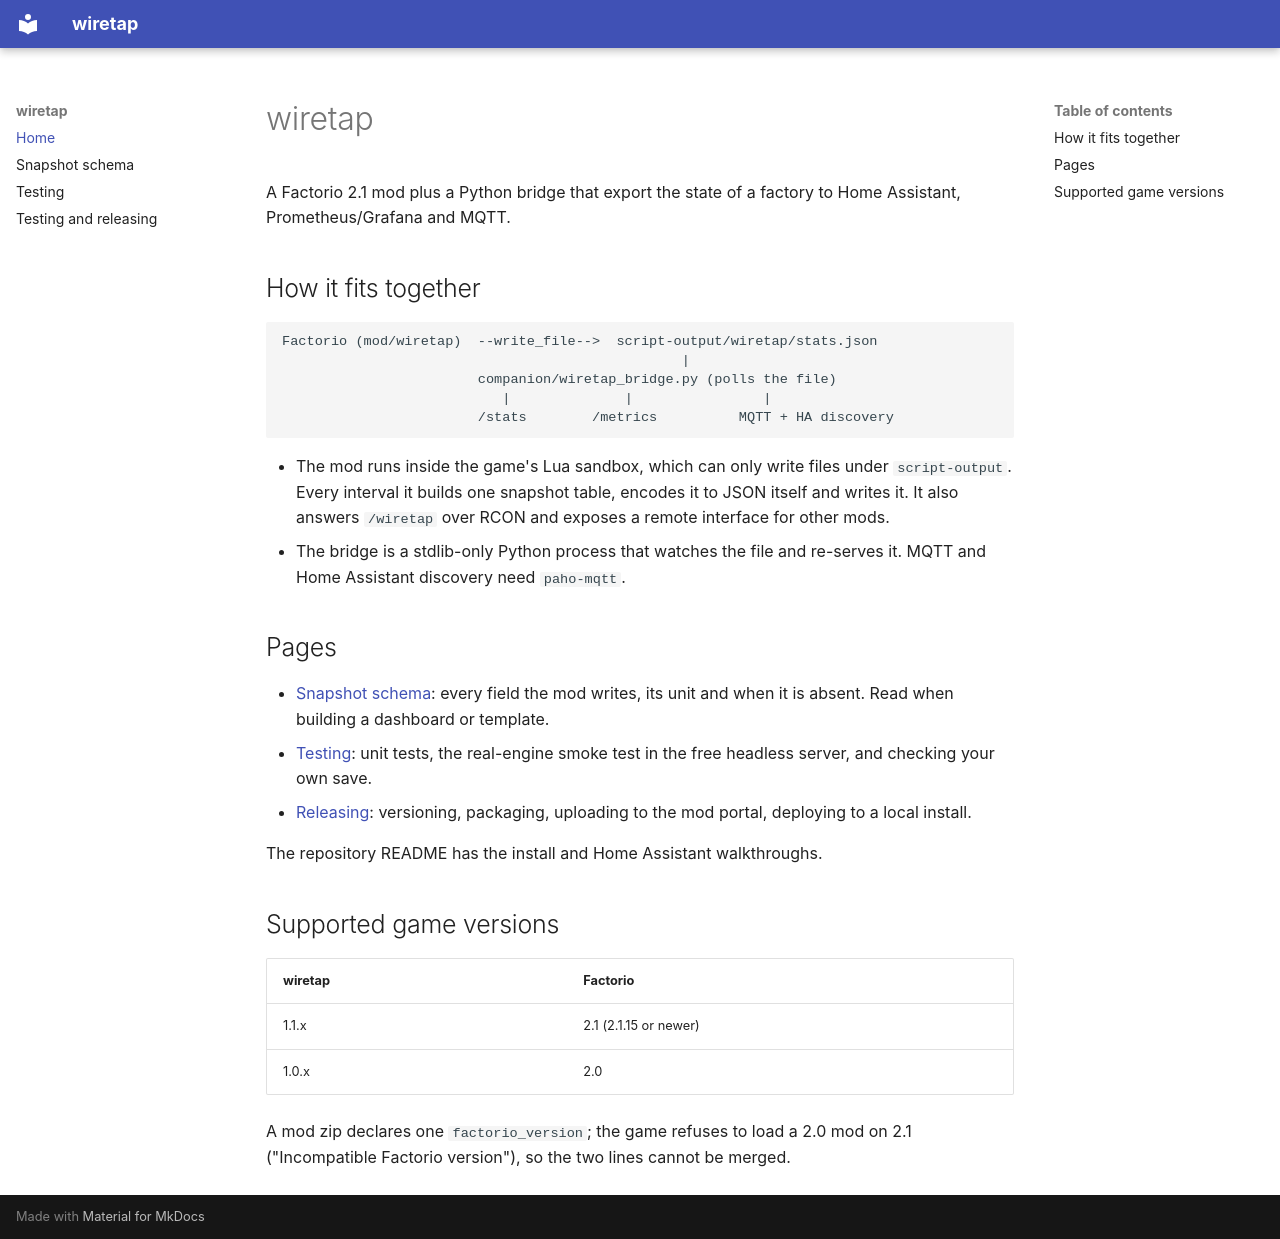

repository: ekrauser/wiretap · page: index.html · generator: mkdocs

# wiretap

A Factorio 2.1 mod plus a Python bridge that export the state of a factory to
Home Assistant, Prometheus/Grafana and MQTT.

## How it fits together

```
Factorio (mod/wiretap)  --write_file-->  script-output/wiretap/stats.json
                                                 |
                        companion/wiretap_bridge.py (polls the file)
                           |              |                |
                        /stats        /metrics          MQTT + HA discovery
```

- The mod runs inside the game's Lua sandbox, which can only write files under
  `script-output`. Every interval it builds one snapshot table, encodes it to JSON
  itself and writes it. It also answers `/wiretap` over RCON and exposes a remote
  interface for other mods.
- The bridge is a stdlib-only Python process that watches the file and re-serves
  it. MQTT and Home Assistant discovery need `paho-mqtt`.

## Pages

- [Snapshot schema](schema.md): every field the mod writes, its unit and when it is
  absent. Read when building a dashboard or template.
- [Testing](testing.md): unit tests, the real-engine smoke test in the free headless
  server, and checking your own save.
- [Releasing](releasing.md): versioning, packaging, uploading to the mod portal,
  deploying to a local install.

The repository README has the install and Home Assistant walkthroughs.

## Supported game versions

| wiretap | Factorio |
| --- | --- |
| 1.1.x | 2.1 (2.1.15 or newer) |
| 1.0.x | 2.0 |

A mod zip declares one `factorio_version`; the game refuses to load a 2.0 mod on 2.1
("Incompatible Factorio version"), so the two lines cannot be merged.
